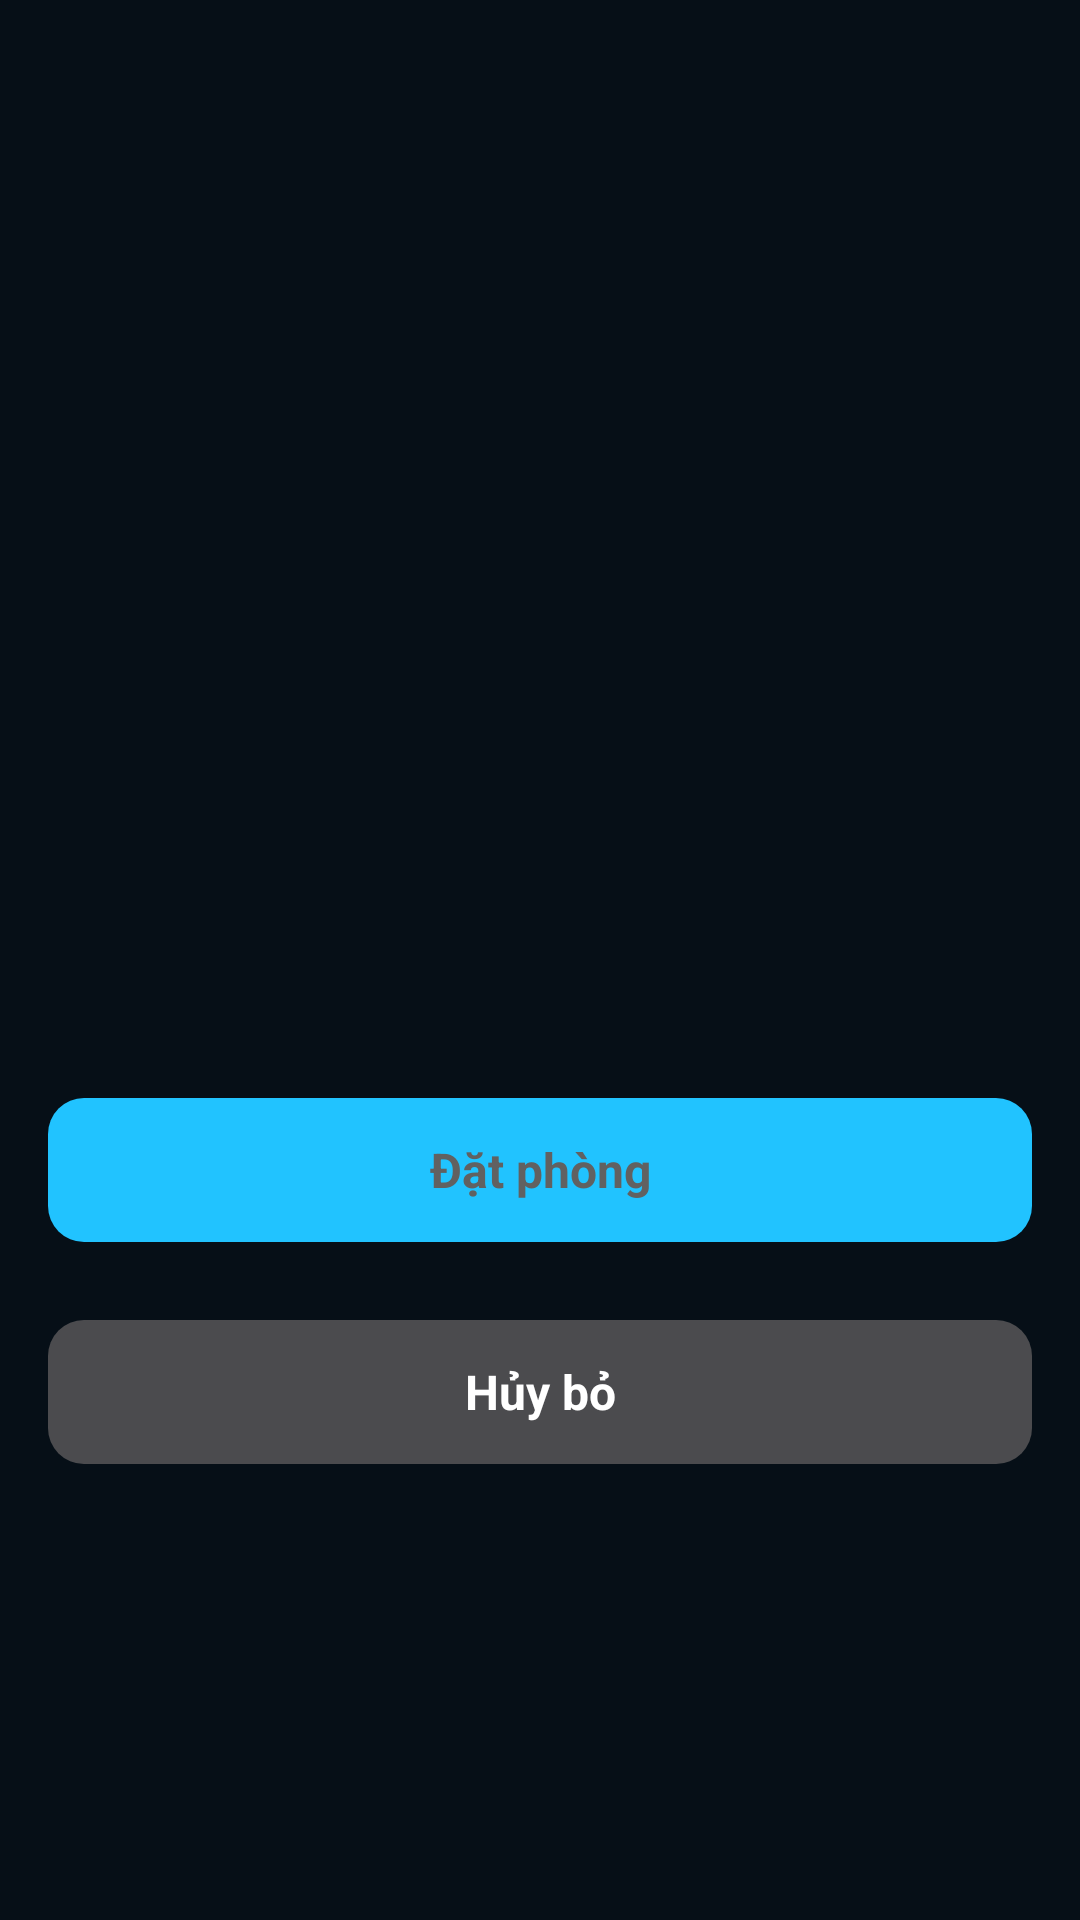

The Android layout XML behind this screen, and the referenced resources:
<!-- AndroidManifest.xml: application theme AppTheme -->
<!-- res/layout/dialog_checklink.xml -->
<?xml version="1.0" encoding="utf-8"?>
<RelativeLayout xmlns:android="http://schemas.android.com/apk/res/android"
    xmlns:app="http://schemas.android.com/apk/res-auto"
    android:layout_width="match_parent"
    android:layout_height="match_parent"
    xmlns:tools="http://schemas.android.com/tools"
    android:background="#EB030C15">

    <com.airbnb.lottie.LottieAnimationView
        android:id="@+id/lt_loading_animation"
        android:layout_width="80dp"
        android:layout_height="80dp"
        android:layout_centerInParent="true"
        android:layout_gravity="center"
        android:visibility="gone"
        app:lottie_autoPlay="true"
        app:lottie_loop="true"
        app:lottie_rawRes="@raw/loading_default" />

    <androidx.appcompat.widget.AppCompatTextView
        android:id="@+id/total"
        android:layout_width="wrap_content"
        android:layout_height="wrap_content"
        android:layout_below="@id/lt_loading_animation"
        android:layout_centerInParent="true"
        android:textColor="@color/colorAccent"
        android:textSize="24sp"
        tools:text="1000000" />

    <androidx.appcompat.widget.AppCompatTextView
        android:id="@+id/submit"
        android:layout_width="match_parent"
        android:layout_height="wrap_content"
        android:layout_below="@+id/total"
        android:layout_gravity="center"
        android:layout_marginHorizontal="16dp"
        android:layout_marginTop="30dp"
        android:layout_marginBottom="16dp"
        android:background="@drawable/ic_bg_button"
        android:gravity="center"
        android:text="@string/t_ph_ng"
        android:textColor="#616161"
        android:textSize="16sp"
        android:textStyle="bold"
        app:layout_constraintBottom_toBottomOf="parent" />

    <androidx.appcompat.widget.AppCompatTextView
        android:id="@+id/cancel"
        android:layout_width="match_parent"
        android:layout_height="wrap_content"
        android:layout_below="@+id/submit"
        android:layout_gravity="center"
        android:layout_marginHorizontal="16dp"
        android:layout_marginTop="10dp"
        android:background="@drawable/ic_bg_button"
        android:backgroundTint="#4B4B4E"
        android:gravity="center"
        android:text="@string/h_y_b"
        android:textColor="@android:color/white"
        android:textSize="16sp"
        android:textStyle="bold"
        tools:targetApi="lollipop" />

</RelativeLayout>
<!-- resources referenced by this layout -->
<resources>
  <color name="colorAccent">#03DAC5</color>
  <!-- drawable ic_bg_button (drawable) -->
  <vector xmlns:android="http://schemas.android.com/apk/res/android"
      android:width="328dp"
      android:height="48dp"
      android:viewportWidth="328"
      android:viewportHeight="48">
    <path
        android:pathData="M12,0L316,0A12,12 0,0 1,328 12L328,36A12,12 0,0 1,316 48L12,48A12,12 0,0 1,0 36L0,12A12,12 0,0 1,12 0z"
        android:fillColor="#21C3FF"/>
  </vector>
  <string name="h_y_b">Hủy bỏ</string>
  <string name="t_ph_ng">Đặt phòng</string>
  <style name="AppTheme" parent="Theme.AppCompat.NoActionBar">
          
          <item name="colorPrimary">#FFFFFF</item>
          <item name="colorPrimaryDark">@color/colorPrimaryDark</item>
          <item name="colorAccent">@color/colorAccent</item>
      </style>
  <color name="colorPrimaryDark">#3700B3</color>
</resources>
